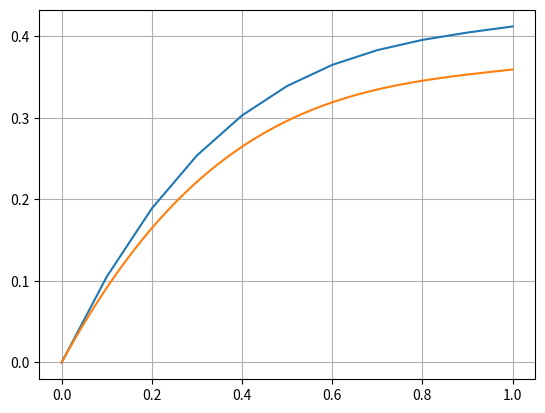

Generate this figure with matplotlib:
import matplotlib.pyplot as plt
import math
import numpy as np


y1 = np.array([0] * 11, float)
y2 = np.array([0] * 101, float)
x = 0

def f(y, x):
    dy = 1 - math.sin(1.25 * x + y) + 0.5 * y / (x + 2)
    return dy

def rk4(y, h, leng):
    global x
    for i in range(leng - 1):
        k1 = f(y[i], x + i * h)
        k2 = f(y[i], x + i * h) + h / 2 * k1
        k3 = f(y[i], x + i * h) + h / 2 * k2
        k4 = f(y[i], x + i * h) + h * k3
        y[i + 1] = y[i] + h / 6 * (k1 + 2 * k2 + 2 * k3 + k4)


x1 = np.linspace(0, 1, 11)
x2 = np.linspace(0, 1, 101)
rk4(y1, 0.1, 11)
rk4(y2, 0.01, 101)
plt.plot(x1, y1, x2, y2)
plt.grid()
plt.show()
